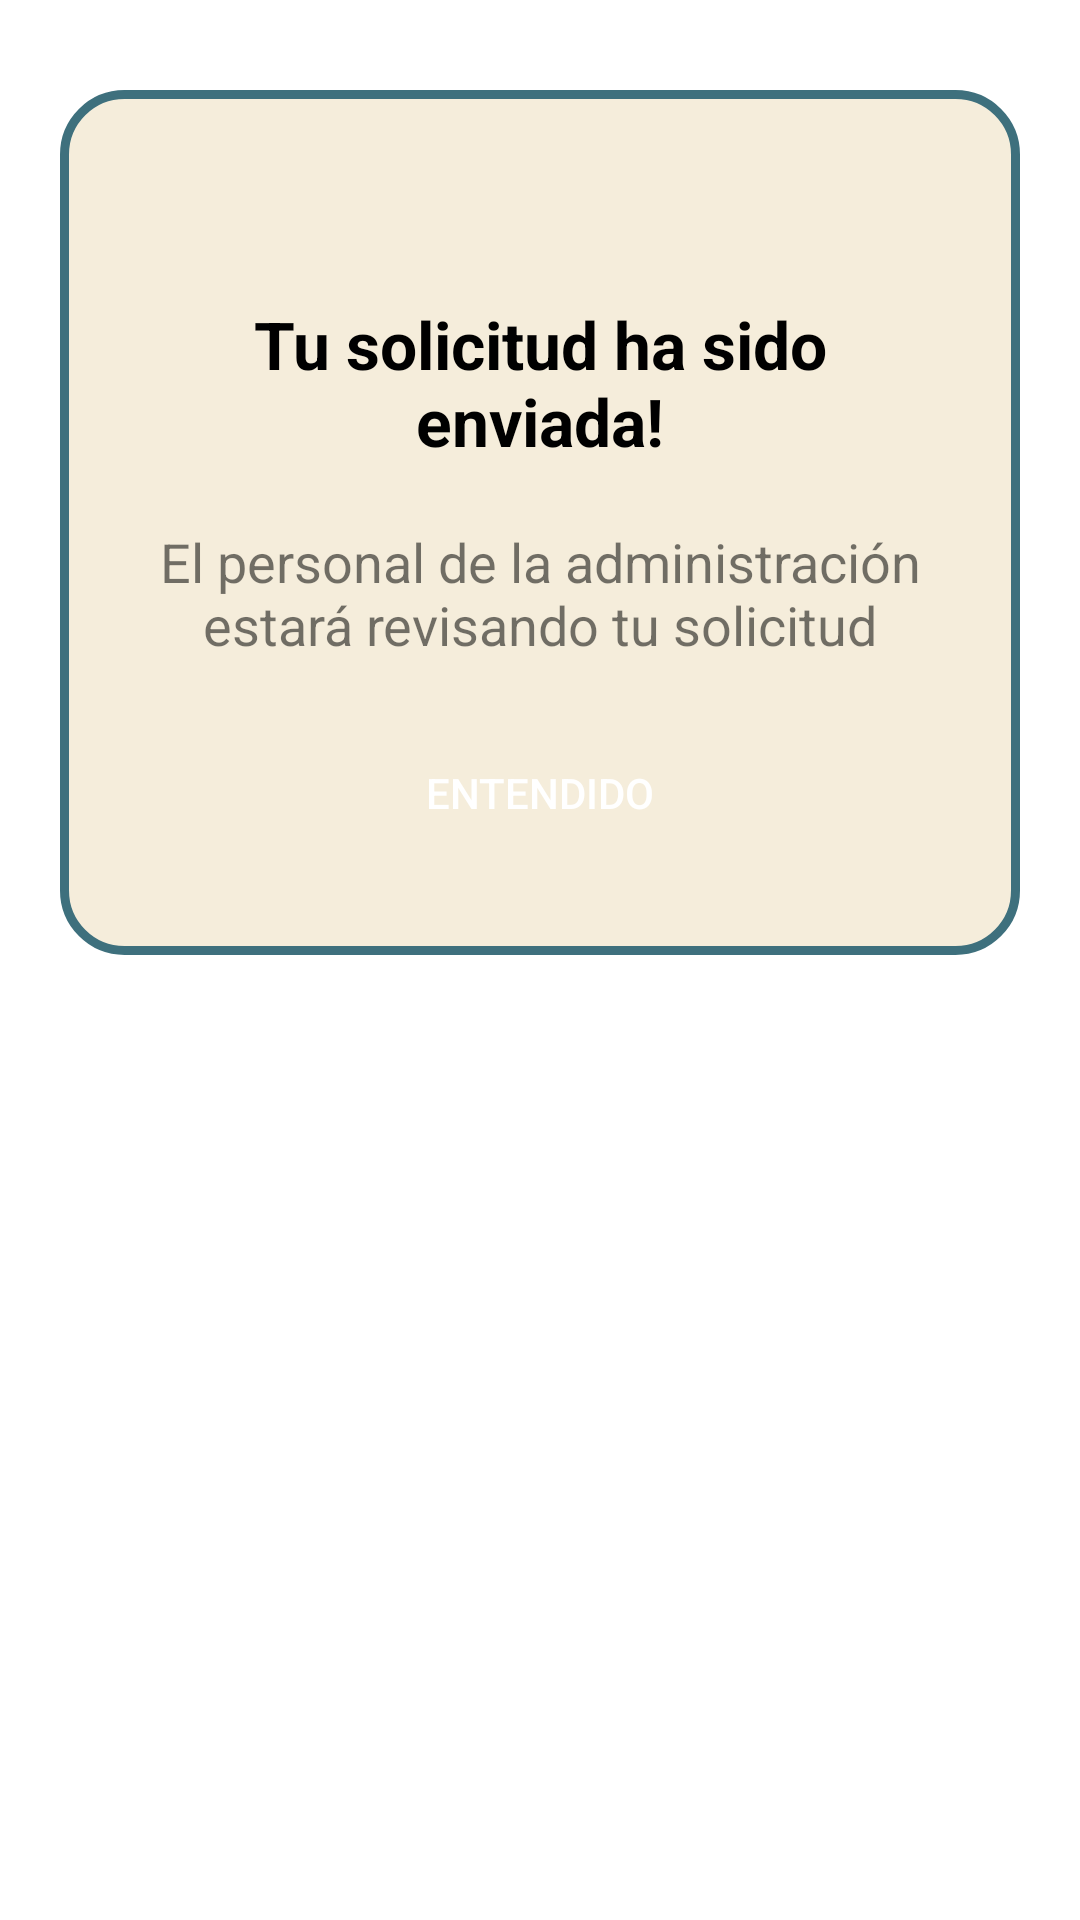

Write the Android layout XML for this screen, with the resource values it uses.
<!-- AndroidManifest.xml: application theme Theme.PueblosDB -->
<!-- res/layout/dialog_succes.xml -->
<?xml version="1.0" encoding="utf-8"?>
<RelativeLayout xmlns:android="http://schemas.android.com/apk/res/android"
    xmlns:app="http://schemas.android.com/apk/res-auto"
    android:layout_width="match_parent"
    android:layout_height="match_parent">

    <LinearLayout
        android:layout_width="match_parent"
        android:layout_height="wrap_content"
        android:orientation="vertical"
        android:background="@drawable/rounded_layout_5"
        android:layout_marginLeft="20dp"
        android:layout_marginRight="20dp"
        android:layout_marginTop="30dp"
        android:paddingTop="20dp"
        android:paddingLeft="20dp"
        android:paddingRight="20dp"
        android:paddingBottom="30dp">

        <ImageView
            android:layout_width="50dp"
            android:layout_height="50dp"
            android:layout_gravity="center_horizontal"
            android:src="@drawable/baseline_keyboard_double_arrow_up_24"
            app:tint="@color/blue_sky" />

        <TextView
            android:layout_width="wrap_content"
            android:layout_height="wrap_content"
            android:textSize="22sp"
            android:textStyle="bold"
            android:textColor="@color/black"
            android:text="Tu solicitud ha sido enviada!"
            android:layout_gravity="center_horizontal"
            android:gravity="center_horizontal"
            android:layout_marginHorizontal="20dp"
            />

        <TextView
            android:layout_width="260dp"
            android:maxWidth="260dp"
            android:layout_height="wrap_content"
            android:textSize="18sp"
            android:text="El personal de la administración estará revisando tu solicitud"
            android:layout_gravity="center_horizontal"
            android:layout_margin="20dp"
            android:gravity="center_horizontal"
            />

        <androidx.appcompat.widget.AppCompatButton
            android:id="@+id/btnEntendido"
            android:layout_width="120dp"
            android:layout_height="wrap_content"
            android:text="Entendido"
            android:textColor="@color/white"
            android:layout_gravity="center_horizontal"
            android:background="@drawable/rounded_button_3"/>

    </LinearLayout>

</RelativeLayout>
<!-- resources referenced by this layout -->
<resources>
  <color name="black">#FF000000</color>
  <color name="blue_sky">#A8C4D2</color>
  <color name="white">#FFFFFFFF</color>
  <!-- drawable rounded_layout_5 (drawable) -->
  <?xml version="1.0" encoding="utf-8"?>
  <shape xmlns:android="http://schemas.android.com/apk/res/android">
      <solid android:color="@color/light_beige"></solid>
      <stroke android:width="3dp"
          android:color="@color/light_blue"/>
      <corners android:radius="20dp"></corners>
  </shape>
  <style name="Theme.PueblosDB" parent="Theme.MaterialComponents.Light.NoActionBar">
          
          <item name="android:statusBarColor">@color/light_beige</item>"
          
          <item name="android:navigationBarColor">@color/dark_blue</item>
  
          
          <item name="colorPrimary">@color/light_blue</item>
          <item name="colorPrimaryVariant">@color/light_blue</item>
          <item name="colorOnPrimary">@color/dark_grey</item>
          
          <item name="colorSecondary">@color/light_coffee</item>
          <item name="colorSecondaryVariant">@color/light_beige</item>
          <item name="colorOnSecondary">@color/white</item>
      </style>
  <color name="light_beige">#F5EDDB</color>
  <color name="light_blue">#3E707D</color>
  <color name="dark_blue">#082126</color>
  <color name="dark_grey">#4D5958</color>
  <color name="light_coffee">#A6896F</color>
</resources>
